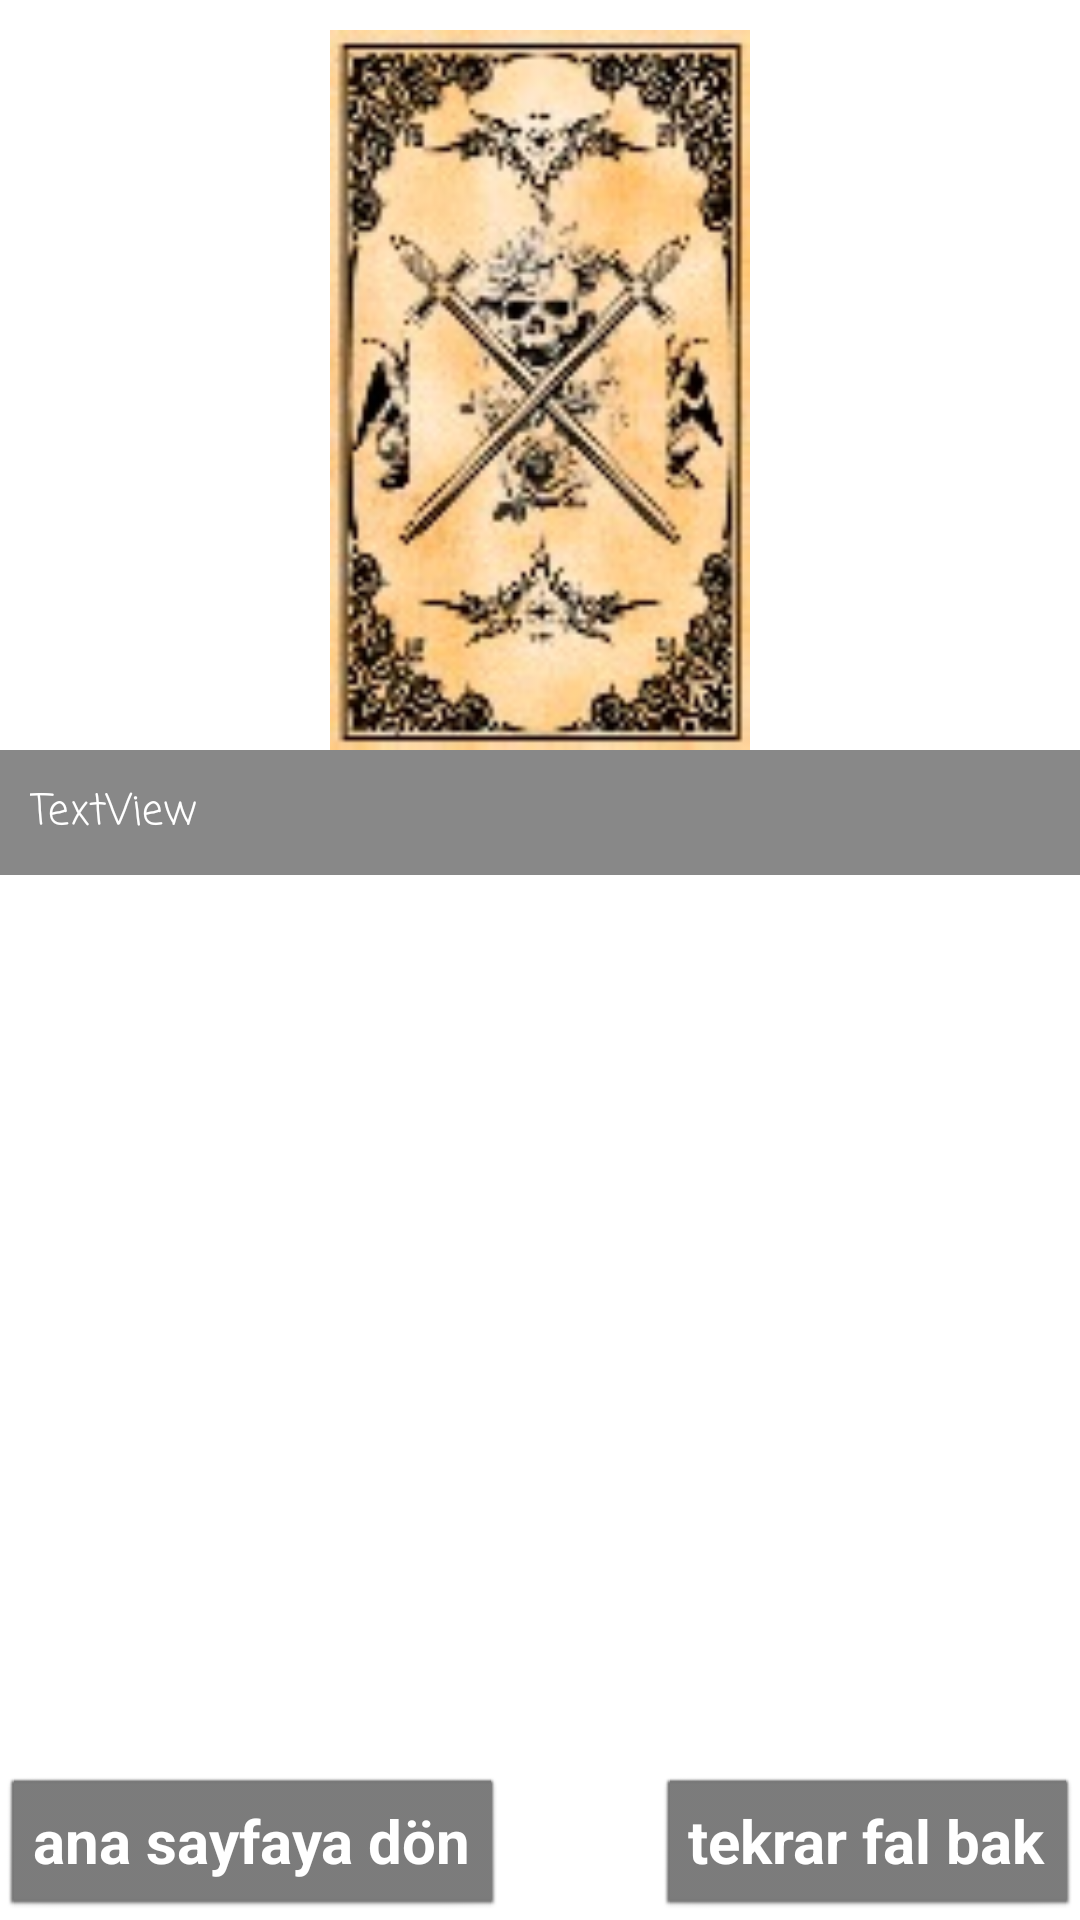

Write the Android layout XML for this screen, with the resource values it uses.
<!-- AndroidManifest.xml: application theme Theme.Tarot_fali -->
<!-- res/layout/tarot_sonuc.xml -->
<?xml version="1.0" encoding="utf-8"?>
<RelativeLayout xmlns:android="http://schemas.android.com/apk/res/android"
    xmlns:app="http://schemas.android.com/apk/res-auto"
    xmlns:tools="http://schemas.android.com/tools"
    android:layout_width="match_parent"
    android:layout_height="match_parent"
    tools:context=".tarot_sonuc"
    android:background="@drawable/tarot_arkaplann">

  <ImageView
      android:id="@+id/imageView4"
      android:layout_width="150sp"
      android:layout_height="250sp"
      app:srcCompat="@drawable/tarotkartt"
      android:paddingTop="10dp"
      android:layout_centerHorizontal="true"

      />

  <TextView
      android:id="@+id/textView3"
      android:layout_width="match_parent"
      android:layout_height="wrap_content"
      android:background="#77000000"
      android:fontFamily="casual"
      android:padding="10dp"
      android:lineSpacingExtra="5sp"
      android:text="TextView"
      android:textColor="@color/white"
      android:layout_below="@+id/imageView4"/>

  <Button
      android:id="@+id/anasf"
      style="@android:style/Widget.Button"
      android:layout_width="wrap_content"
      android:layout_height="wrap_content"
      android:layout_alignParentBottom="true"
      android:text="ana sayfaya dön"
      android:textColor="#FFFFFF"
      android:textSize="20sp"
      android:textStyle="bold"
      app:backgroundTint="#8A000000" />

  <Button
      android:id="@+id/tarotfl"
      style="@android:style/Widget.Button"
      android:layout_width="wrap_content"
      android:layout_height="wrap_content"
      android:layout_alignParentRight="true"
      android:layout_alignParentBottom="true"
      android:text="tekrar fal bak"
      android:textColor="#FFFFFF"
      android:textSize="20sp"
      android:textStyle="bold"
      app:backgroundTint="#8A000000" />

</RelativeLayout>
<!-- resources referenced by this layout -->
<resources>
  <!-- drawable tarotkartt: jpg bitmap (drawable, 10739 bytes) -->
  <style name="Theme.Tarot_fali" parent="Theme.MaterialComponents.DayNight.DarkActionBar">
          
          <item name="colorPrimary">@color/black</item>
          <item name="colorPrimaryVariant">@color/black</item>
          <item name="colorOnPrimary">@color/white</item>
          
          <item name="colorSecondary">@color/teal_200</item>
          <item name="colorSecondaryVariant">@color/teal_700</item>
          <item name="colorOnSecondary">@color/black</item>
          
          <item name="android:statusBarColor" tools:targetApi="l">?attr/colorPrimaryVariant</item>
          
      </style>
  <!-- not gathered from this repository: default colours our renderer supplied (Android Studio template values) -->
  <color name="teal_200">#FF03DAC5</color>
  <color name="teal_700">#FF018786</color>
  <color name="black">#FF000000</color>
  <color name="white">#FFFFFFFF</color>
</resources>
